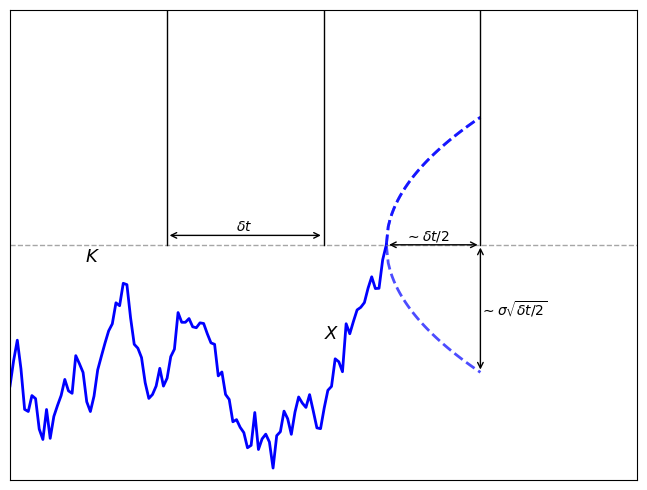

The matplotlib source for this figure:
"""
accuracy of discrete approximation to continuous barrier
"""

import math
import random
import matplotlib.pyplot as plt
import numpy as np
import scipy.stats as stats
from scipy.interpolate import make_interp_spline


k = 0.5

# plot results
fig = plt.figure()
ax = fig.add_subplot(111)
#ax.plot(n_steps, [1.14/math.sqrt(10*x) for x in n_steps], linewidth=2, color='black', alpha=0.7)
#ax.plot(n_steps, p_arr, linewidth=2, color='red')
#ax.plot(n_steps, p_arr - dev_arr * 2, linewidth=1, color='red')
#ax.plot(n_steps, p_arr + dev_arr * 2, linewidth=1, color='red')
ax.set_xlim(0, 1)
ax.set_ylim(0, 1)
ax.set_xticks([])
ax.set_yticks([])

sigma = 0.7
ax.text(0.5, 0.3, "$X$", fontsize=13)
ax.text(0.12, k - 0.035, "$K$", fontsize=13)
ax.text(0.36, k + 0.03, "$\\delta t$", fontsize=10)
ax.text(0.63, k + 0.01, "$\\sim\\delta t/2$", fontsize=10)
ax.text(0.75, k-0.15, "$\\sim\\sigma\\sqrt{\\delta t/2}$", fontsize=10)
plt.annotate(xy=(0.75, k), xytext=(0.75, k-math.sqrt(0.15) * sigma), text='', arrowprops=dict(arrowstyle='<->'))
plt.annotate(xy=(0.25, k + 0.02), xytext=(0.5, k + 0.02), text='', arrowprops=dict(arrowstyle='<->'))
plt.annotate(xy=(0.6, k), xytext=(0.75, k), text='', arrowprops=dict(arrowstyle='<->'))
x1 = np.linspace(0, 0.15, 50)
y1 = np.sqrt(x1) * 0.7

dx = 1/200
x3 = [0]
y3 = [0.2]
random.seed(14)
a = sigma / math.sqrt(200)
j = 0
for i in range(200):
    x3.append(x3[-1] + dx)
    y3.append(y3[-1] + random.gauss(0, a))
    if y3[-1] > k:
        break

a = 0.6 / x3[-1]
x3 = [z * a for z in x3]
a = (k - 0.2) / (y3[-1] - 0.2)
y3 = [z * a + 0.2 * (1 - a) for z in y3]

ax.plot(x3, y3, linewidth=2, color='blue')

ax.plot(x1 + 0.6, y1 + k, linewidth=2, color='blue', alpha=0.7, linestyle = 'dashed')

ax.plot(x1 + 0.6, y1 + k, linewidth=2, color='blue', alpha=0.7, linestyle = 'dashed')
ax.plot(x1 + 0.6, -y1 + k, linewidth=2, color='blue', alpha=0.7, linestyle = 'dashed')

ax.plot([0, 1], [k, k], linewidth=1, color='grey', alpha=0.7, linestyle='dashed')
ax.plot([0.25, 0.25], [k, 1], linewidth=1, color='black')
ax.plot([0.5, 0.5], [k, 1], linewidth=1, color='black')
ax.plot([0.75, 0.75], [k, 1], linewidth=1, color='black')
plt.subplots_adjust(left=0.01, right=0.99, bottom=0.01, top=0.99, hspace=0, wspace=0)
plt.show()